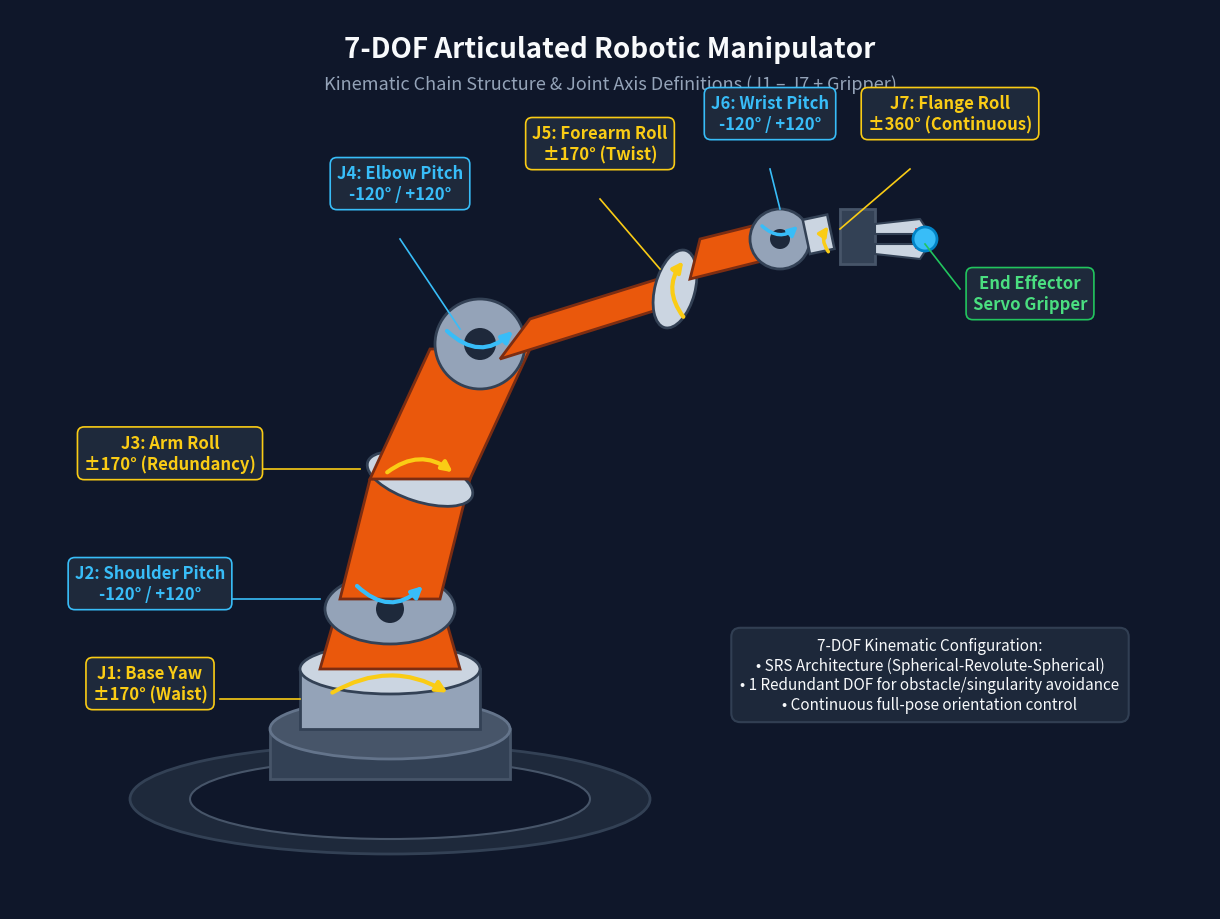

Write Python code to recreate this figure.
import sys
import numpy as np
import matplotlib.pyplot as plt
from matplotlib.patches import Rectangle, FancyBboxPatch, Circle, Ellipse, Polygon

def draw_robot_arm(output_path):
    fig, ax = plt.subplots(figsize=(12, 9), dpi=100)
    ax.set_xlim(0, 1200)
    ax.set_ylim(0, 900)
    ax.set_aspect('equal')
    ax.axis('off')

    fig.patch.set_facecolor('#0f172a')
    ax.set_facecolor('#0f172a')

    # Title & Subtitle
    ax.text(600, 860, '7-DOF Articulated Robotic Manipulator', color='#f8fafc',
            fontsize=20, fontweight='bold', ha='center', va='center')
    ax.text(600, 825, 'Kinematic Chain Structure & Joint Axis Definitions (J1 – J7 + Gripper)',
            color='#94a3b8', fontsize=13, ha='center', va='center')

    # Pedestal Shadow & Mount
    ax.add_patch(Ellipse((380, 110), 520, 110, color='#1e293b', ec='#334155', lw=2))
    ax.add_patch(Ellipse((380, 110), 400, 80, color='#0f172a', ec='#475569', lw=1.5))

    # 1. BASE & J1 (Yaw)
    ax.add_patch(Rectangle((260, 130), 240, 50, facecolor='#334155', edgecolor='#475569', lw=2))
    ax.add_patch(Ellipse((380, 180), 240, 60, facecolor='#475569', edgecolor='#64748b', lw=2))
    ax.add_patch(Rectangle((290, 180), 180, 60, facecolor='#94a3b8', edgecolor='#334155', lw=2))
    ax.add_patch(Ellipse((380, 240), 180, 50, facecolor='#cbd5e1', edgecolor='#334155', lw=2))

    # J1 Rotation Arrow
    ax.annotate('', xy=(440, 215), xytext=(320, 215),
                arrowprops=dict(arrowstyle='-|>', color='#facc15', lw=3, mutation_scale=16, connectionstyle='arc3,rad=-0.3'))

    # 2. J2 (Shoulder Pitch)
    ax.add_patch(Polygon([(310, 240), (450, 240), (430, 310), (330, 310)], facecolor='#ea580c', edgecolor='#7c2d12', lw=2))
    ax.add_patch(Ellipse((380, 300), 130, 70, facecolor='#94a3b8', edgecolor='#334155', lw=2))
    ax.add_patch(Circle((380, 300), 14, facecolor='#1e293b'))
    ax.annotate('', xy=(415, 325), xytext=(345, 325),
                arrowprops=dict(arrowstyle='-|>', color='#38bdf8', lw=3, mutation_scale=16, connectionstyle='arc3,rad=0.5'))

    # 3. LINK 1 & J3 (Arm Roll)
    ax.add_patch(Polygon([(330, 310), (430, 310), (460, 430), (360, 430)], facecolor='#ea580c', edgecolor='#7c2d12', lw=2))
    # J3 Roll Joint
    ax.add_patch(Ellipse((410, 430), 110, 45, angle=-18, facecolor='#cbd5e1', edgecolor='#334155', lw=2))
    ax.annotate('', xy=(445, 435), xytext=(375, 435),
                arrowprops=dict(arrowstyle='-|>', color='#facc15', lw=3, mutation_scale=15, connectionstyle='arc3,rad=-0.4'))

    # Upper part to Elbow
    ax.add_patch(Polygon([(360, 430), (460, 430), (520, 560), (420, 560)], facecolor='#ea580c', edgecolor='#7c2d12', lw=2))

    # 4. J4 (Elbow Pitch)
    ax.add_patch(Circle((470, 565), 45, facecolor='#94a3b8', edgecolor='#334155', lw=2))
    ax.add_patch(Circle((470, 565), 16, facecolor='#1e293b'))
    ax.annotate('', xy=(505, 580), xytext=(435, 580),
                arrowprops=dict(arrowstyle='-|>', color='#38bdf8', lw=3, mutation_scale=16, connectionstyle='arc3,rad=0.5'))

    # 5. LINK 2 & J5 (Forearm Roll)
    ax.add_patch(Polygon([(490, 550), (520, 590), (680, 640), (650, 600)], facecolor='#ea580c', edgecolor='#7c2d12', lw=2))
    # J5 Joint
    ax.add_patch(Ellipse((665, 620), 40, 80, angle=-15, facecolor='#cbd5e1', edgecolor='#334155', lw=2))
    ax.annotate('', xy=(675, 650), xytext=(675, 590),
                arrowprops=dict(arrowstyle='-|>', color='#facc15', lw=3, mutation_scale=15, connectionstyle='arc3,rad=-0.4'))

    # Forearm to Wrist
    ax.add_patch(Polygon([(680, 630), (760, 650), (770, 690), (690, 670)], facecolor='#ea580c', edgecolor='#7c2d12', lw=2))

    # 6. J6 (Wrist Pitch)
    ax.add_patch(Circle((770, 670), 30, facecolor='#94a3b8', edgecolor='#334155', lw=2))
    ax.add_patch(Circle((770, 670), 10, facecolor='#1e293b'))
    ax.annotate('', xy=(790, 685), xytext=(750, 685),
                arrowprops=dict(arrowstyle='-|>', color='#38bdf8', lw=2.5, mutation_scale=14, connectionstyle='arc3,rad=0.5'))

    # 7. J7 (Flange Roll) & GRIPPER
    ax.add_patch(Rectangle((800, 655), 25, 35, angle=12, facecolor='#cbd5e1', edgecolor='#334155', lw=1.8))
    ax.annotate('', xy=(820, 685), xytext=(820, 655),
                arrowprops=dict(arrowstyle='-|>', color='#facc15', lw=2.5, mutation_scale=14, connectionstyle='arc3,rad=-0.4'))

    # Gripper Body & Fingers
    ax.add_patch(Rectangle((830, 645), 35, 55, facecolor='#334155', edgecolor='#475569', lw=2))
    # Upper Finger
    ax.add_patch(Polygon([(865, 685), (910, 690), (920, 675), (865, 675)], facecolor='#cbd5e1', edgecolor='#334155', lw=1.5))
    ax.add_patch(Rectangle((905, 675), 15, 6, facecolor='#ef4444'))
    # Lower Finger
    ax.add_patch(Polygon([(865, 655), (910, 650), (920, 665), (865, 665)], facecolor='#cbd5e1', edgecolor='#334155', lw=1.5))
    ax.add_patch(Rectangle((905, 660), 15, 6, facecolor='#ef4444'))
    # Target payload sphere
    ax.add_patch(Circle((915, 670), 12, facecolor='#38bdf8', edgecolor='#0284c7', lw=2))

    # LABELS & CALLOUTS
    # J1
    ax.text(140, 210, 'J1: Base Yaw\n±170° (Waist)', color='#facc15', fontsize=12, fontweight='bold', ha='center',
            bbox=dict(boxstyle='round,pad=0.4', facecolor='#1e293b', edgecolor='#facc15', lw=1.2))
    ax.plot([210, 290], [210, 210], color='#facc15', lw=1.2)

    # J2
    ax.text(140, 310, 'J2: Shoulder Pitch\n-120° / +120°', color='#38bdf8', fontsize=12, fontweight='bold', ha='center',
            bbox=dict(boxstyle='round,pad=0.4', facecolor='#1e293b', edgecolor='#38bdf8', lw=1.2))
    ax.plot([220, 310], [310, 310], color='#38bdf8', lw=1.2)

    # J3
    ax.text(160, 440, 'J3: Arm Roll\n±170° (Redundancy)', color='#facc15', fontsize=12, fontweight='bold', ha='center',
            bbox=dict(boxstyle='round,pad=0.4', facecolor='#1e293b', edgecolor='#facc15', lw=1.2))
    ax.plot([240, 350], [440, 440], color='#facc15', lw=1.2)

    # J4
    ax.text(390, 710, 'J4: Elbow Pitch\n-120° / +120°', color='#38bdf8', fontsize=12, fontweight='bold', ha='center',
            bbox=dict(boxstyle='round,pad=0.4', facecolor='#1e293b', edgecolor='#38bdf8', lw=1.2))
    ax.plot([390, 450], [670, 580], color='#38bdf8', lw=1.2)

    # J5
    ax.text(590, 750, 'J5: Forearm Roll\n±170° (Twist)', color='#facc15', fontsize=12, fontweight='bold', ha='center',
            bbox=dict(boxstyle='round,pad=0.4', facecolor='#1e293b', edgecolor='#facc15', lw=1.2))
    ax.plot([590, 650], [710, 640], color='#facc15', lw=1.2)

    # J6
    ax.text(760, 780, 'J6: Wrist Pitch\n-120° / +120°', color='#38bdf8', fontsize=12, fontweight='bold', ha='center',
            bbox=dict(boxstyle='round,pad=0.4', facecolor='#1e293b', edgecolor='#38bdf8', lw=1.2))
    ax.plot([760, 770], [740, 700], color='#38bdf8', lw=1.2)

    # J7
    ax.text(940, 780, 'J7: Flange Roll\n±360° (Continuous)', color='#facc15', fontsize=12, fontweight='bold', ha='center',
            bbox=dict(boxstyle='round,pad=0.4', facecolor='#1e293b', edgecolor='#facc15', lw=1.2))
    ax.plot([900, 830], [740, 680], color='#facc15', lw=1.2)

    # Gripper
    ax.text(1020, 600, 'End Effector\nServo Gripper', color='#4ade80', fontsize=12, fontweight='bold', ha='center',
            bbox=dict(boxstyle='round,pad=0.4', facecolor='#1e293b', edgecolor='#22c55e', lw=1.2))
    ax.plot([950, 915], [620, 665], color='#22c55e', lw=1.2)

    # Kinematics Info Card
    info_card = "7-DOF Kinematic Configuration:\n• SRS Architecture (Spherical-Revolute-Spherical)\n• 1 Redundant DOF for obstacle/singularity avoidance\n• Continuous full-pose orientation control"
    ax.text(920, 200, info_card, color='#f8fafc', fontsize=11, ha='center',
            bbox=dict(boxstyle='round,pad=0.6', facecolor='#1e293b', edgecolor='#334155', lw=1.5, alpha=0.95))

    plt.subplots_adjust(left=0, right=1, top=1, bottom=0)
    plt.savefig(output_path, dpi=100)
    plt.close(fig)

if __name__ == '__main__':
    if len(sys.argv) > 1:
        draw_robot_arm(sys.argv[1])
    else:
        draw_robot_arm('robot-arm-7axis.png')
